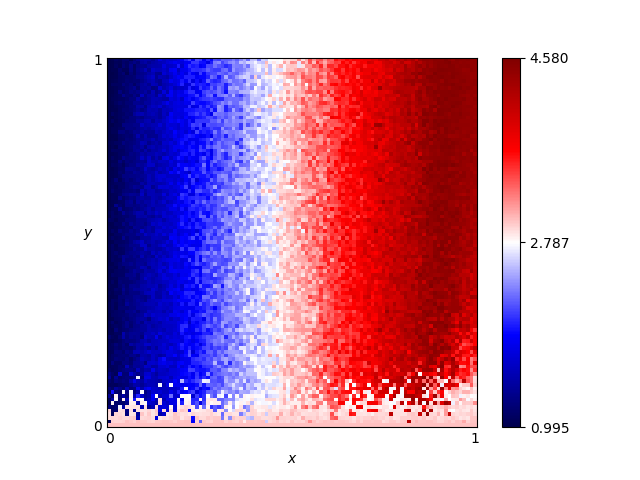

Values plotted in this chart, from the file beside it:
x, y, score
0.46, 0.76, 2.855
0.54, 0.86, 3.255
0.16, 0.19, 1.735
0.61, 0.18, 3.345
0.82, 0.41, 4.175
0.72, 0.66, 3.905
0.63, 0.37, 3.505
0.41, 0.28, 2.535
0.16, 0.44, 1.575
0.8, 0.33, 4.115
0.84, 0.23, 4.265
0.25, 0.48, 2.025
0.62, 0.7, 3.495
0.78, 0.28, 3.93
0.03, 0.68, 1.135
0.57, 0.0, 3.0
0.69, 0.37, 3.725
0.46, 0.05, 2.82
0.65, 0.03, 2.955
0.56, 0.8, 3.495
0.28, 0.44, 2.255
0.65, 0.0, 3.0
0.57, 0.1, 3.415
0.44, 0.29, 2.785
0.63, 0.49, 3.665
0.26, 0.03, 2.91
0.92, 0.27, 4.55
0.69, 0.35, 3.665
0.79, 0.78, 3.895
0.3, 0.26, 2.115
0.98, 0.54, 4.365
0.25, 0.62, 2.045
0.55, 0.43, 3.235
0.19, 0.06, 2.835
0.14, 0.65, 1.695
0.09, 0.65, 1.295
0.92, 1.0, 4.555
0.51, 0.43, 3.115
0.36, 0.66, 2.565
0.33, 0.92, 2.475
0.01, 0.93, 1.095
0.25, 0.81, 2.105
0.9, 0.46, 4.485
0.3, 0.12, 2.14
0.87, 0.59, 4.46
0.8, 0.75, 4.155
0.93, 0.2, 4.205
0.34, 0.41, 2.495
0.05, 0.48, 1.215
0.9, 0.12, 3.04
0.59, 0.65, 3.185
0.72, 0.62, 3.855
0.29, 0.87, 2.055
0.02, 0.72, 1.055
0.8, 0.35, 4.025
0.09, 0.22, 1.45
0.05, 0.61, 1.295
0.49, 0.38, 2.945
0.62, 0.21, 3.615
0.79, 0.55, 3.965
... 10,141 more rows
